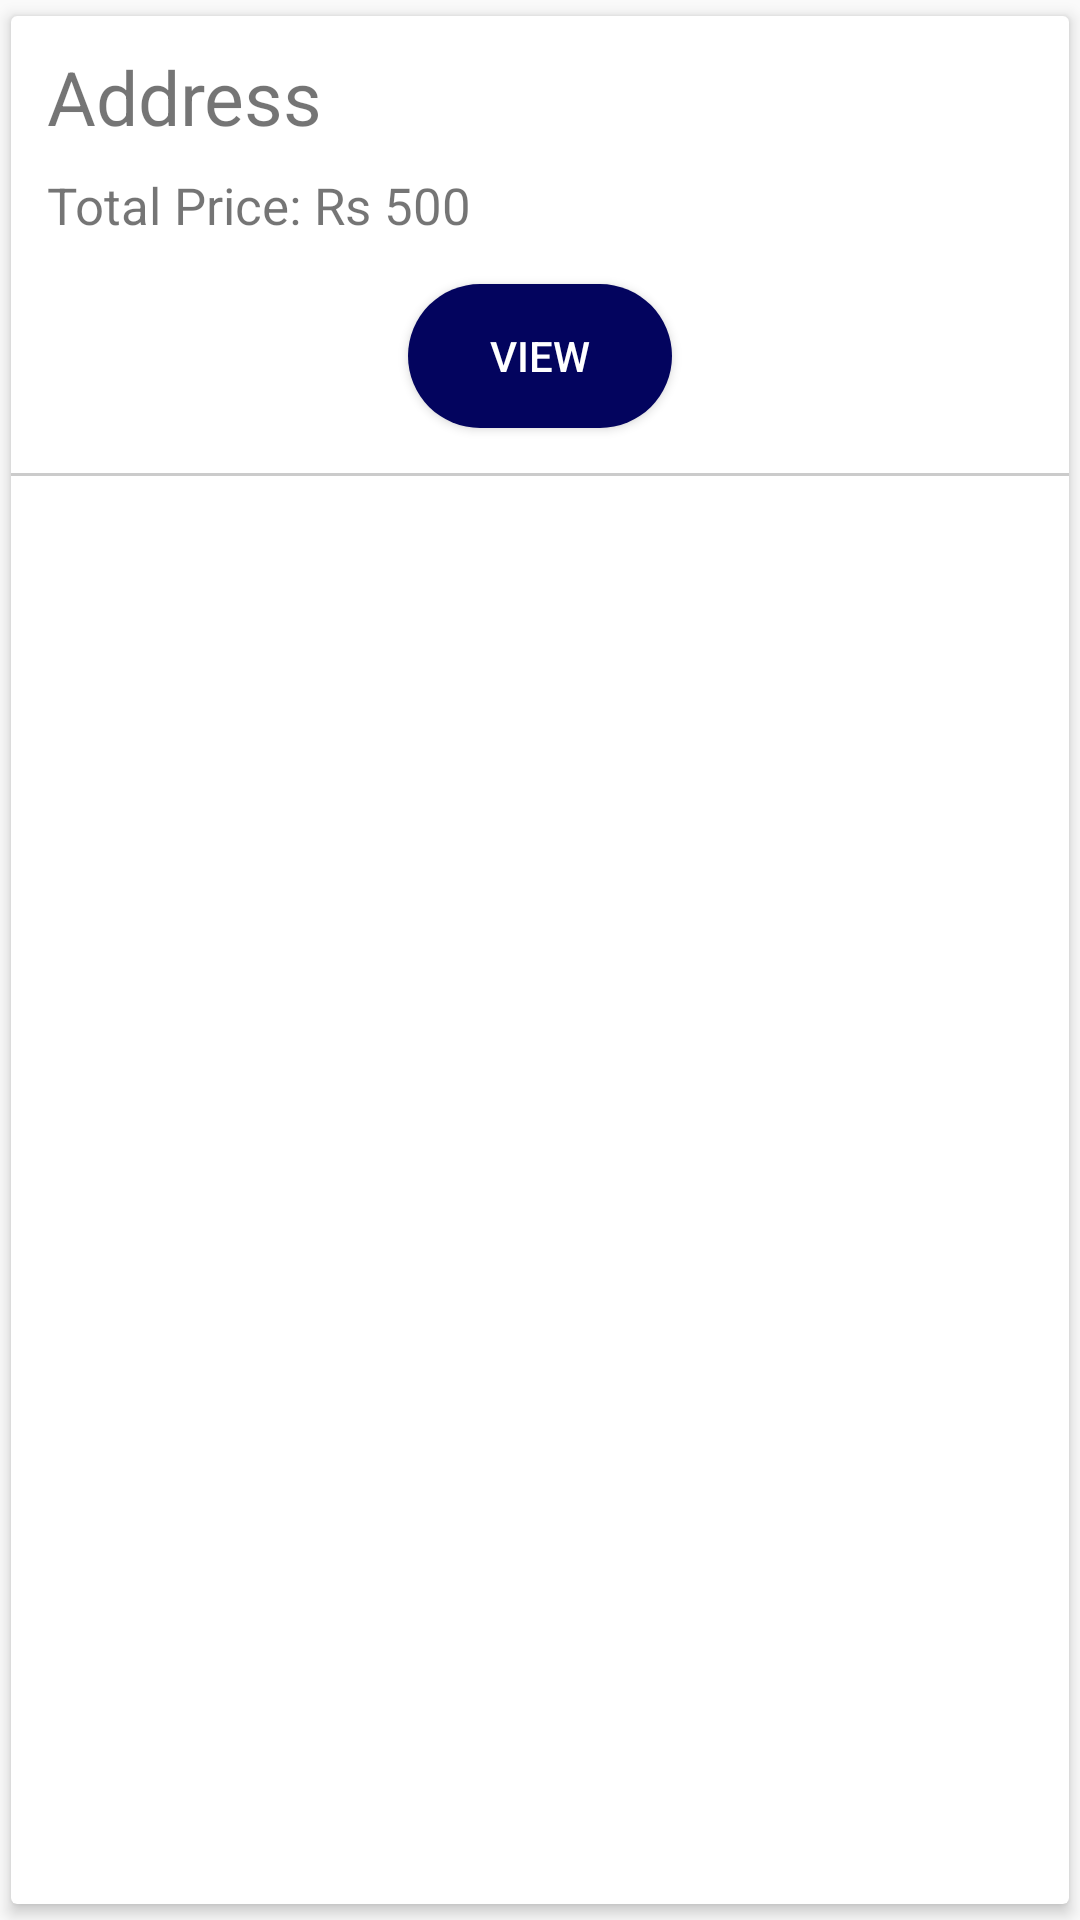

This screen was rendered from an Android layout file. Write that file and the resources it references.
<!-- AndroidManifest.xml: application theme Theme.ManishProject -->
<!-- res/layout/mess_ordertobeprepared.xml -->
<?xml version="1.0" encoding="utf-8"?>
<androidx.cardview.widget.CardView xmlns:android="http://schemas.android.com/apk/res/android"
    xmlns:app="http://schemas.android.com/apk/res-auto"
    android:layout_width="match_parent"
    android:layout_height="wrap_content"
    android:background="#fff"
    android:orientation="vertical"
    app:cardElevation="3dp"
    app:cardUseCompatPadding="true">

    <LinearLayout
        android:layout_width="match_parent"
        android:layout_height="wrap_content"
        android:orientation="vertical">

        <TextView
            android:id="@+id/cust_address"
            android:layout_width="wrap_content"
            android:layout_height="wrap_content"
            android:layout_marginLeft="12dp"
            android:layout_marginTop="10dp"
            android:inputType="textMultiLine"
            android:maxWidth="300dp"
            android:text="Address"

            android:textSize="25dp" />


        <TextView
            android:id="@+id/Grandtotalprice"
            android:layout_width="wrap_content"
            android:layout_height="wrap_content"
            android:layout_marginLeft="12dp"
            android:layout_marginTop="8dp"
            android:text="Total Price: Rs 500"

            android:textSize="17dp" />


        <Button
            android:id="@+id/View_order"
            android:layout_width="wrap_content"
            android:layout_height="wrap_content"
            android:layout_gravity="center"
            android:layout_marginTop="15dp"
            android:background="@drawable/bluebuttonstyle"
            android:text="View"
            android:textColor="@color/white" />


        <TableRow
            android:id="@+id/hr"
            android:layout_width="match_parent"
            android:layout_height="1dp"
            android:layout_marginTop="15dp"
            android:background="#6F878787" />

    </LinearLayout>


</androidx.cardview.widget.CardView>
<!-- resources referenced by this layout -->
<resources>
  <color name="white">#FFFFFFFF</color>
  <!-- drawable bluebuttonstyle (drawable) -->
  <?xml version="1.0" encoding="utf-8"?>
  <shape xmlns:android="http://schemas.android.com/apk/res/android">
      <solid android:color="@color/bluebuttoncolor"/>
      <corners android:radius="25dp"/>
  </shape>
  <style name="Theme.ManishProject" parent="Theme.MaterialComponents.DayNight.Bridge">
          
          <item name="colorPrimary">@color/purple_500</item>
          <item name="colorPrimaryVariant">@color/purple_700</item>
          <item name="colorOnPrimary">@color/white</item>
          
          <item name="colorSecondary">@color/teal_200</item>
          <item name="colorSecondaryVariant">@color/teal_700</item>
          <item name="colorOnSecondary">@color/black</item>
          <item name="titleTextColor">@color/white</item>
          
          <item name="android:statusBarColor">?attr/colorPrimaryVariant</item>
          
      </style>
  <color name="bluebuttoncolor">#03045e</color>
  <color name="purple_500">#FF6200EE</color>
  <color name="purple_700">#FF3700B3</color>
  <color name="teal_200">#FF03DAC5</color>
  <color name="teal_700">#FF018786</color>
  <color name="black">#FF000000</color>
</resources>
